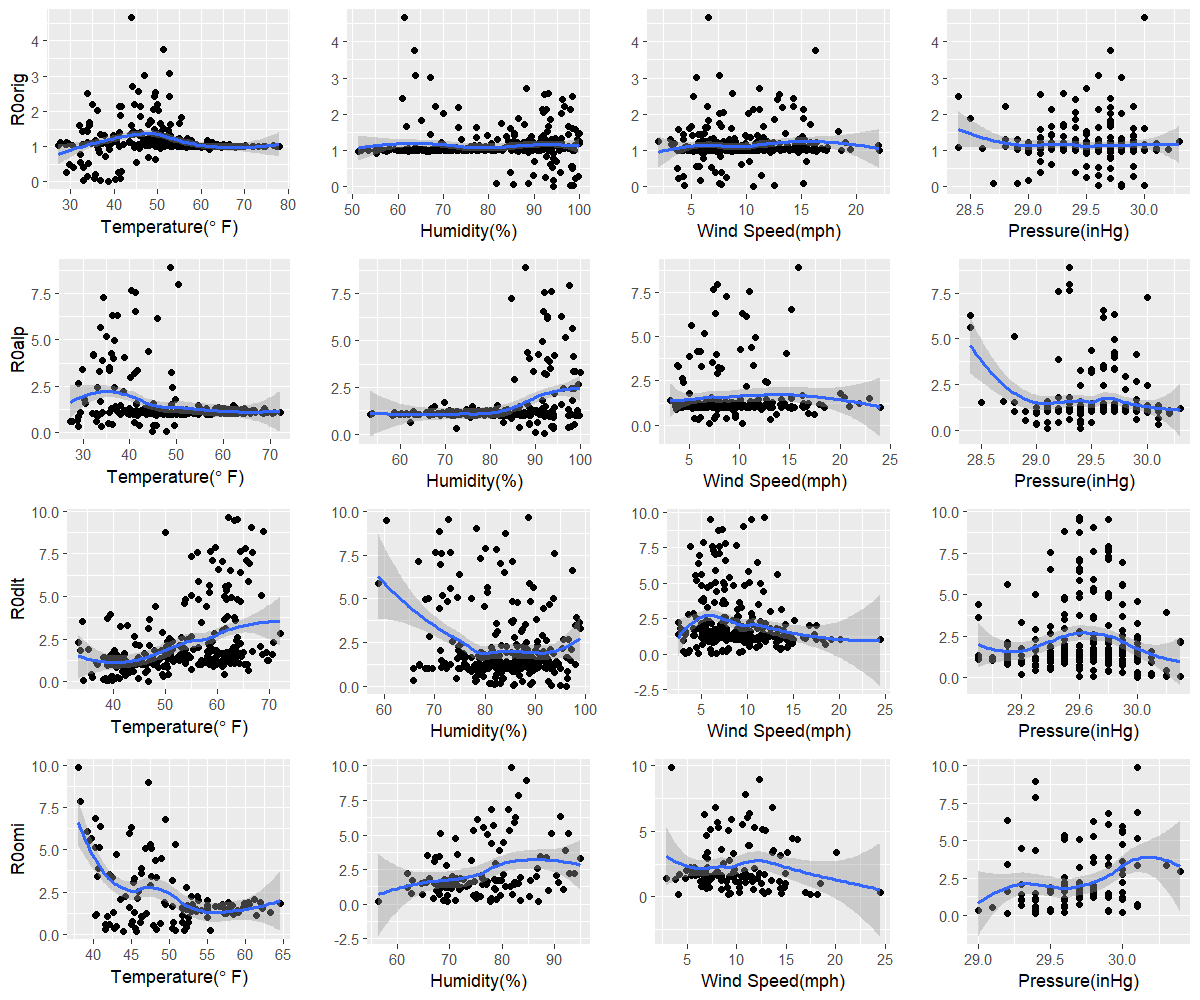

Source data for this figure (header and first rows):
orig, 38.7, 94.2, 10.7, 29.8
alp, 44.8, 92.1, 7, 29.4
dlt, 46.7, 96.2, 6.7, 30
omi, 45.7, 87, 18.2, 29.2
